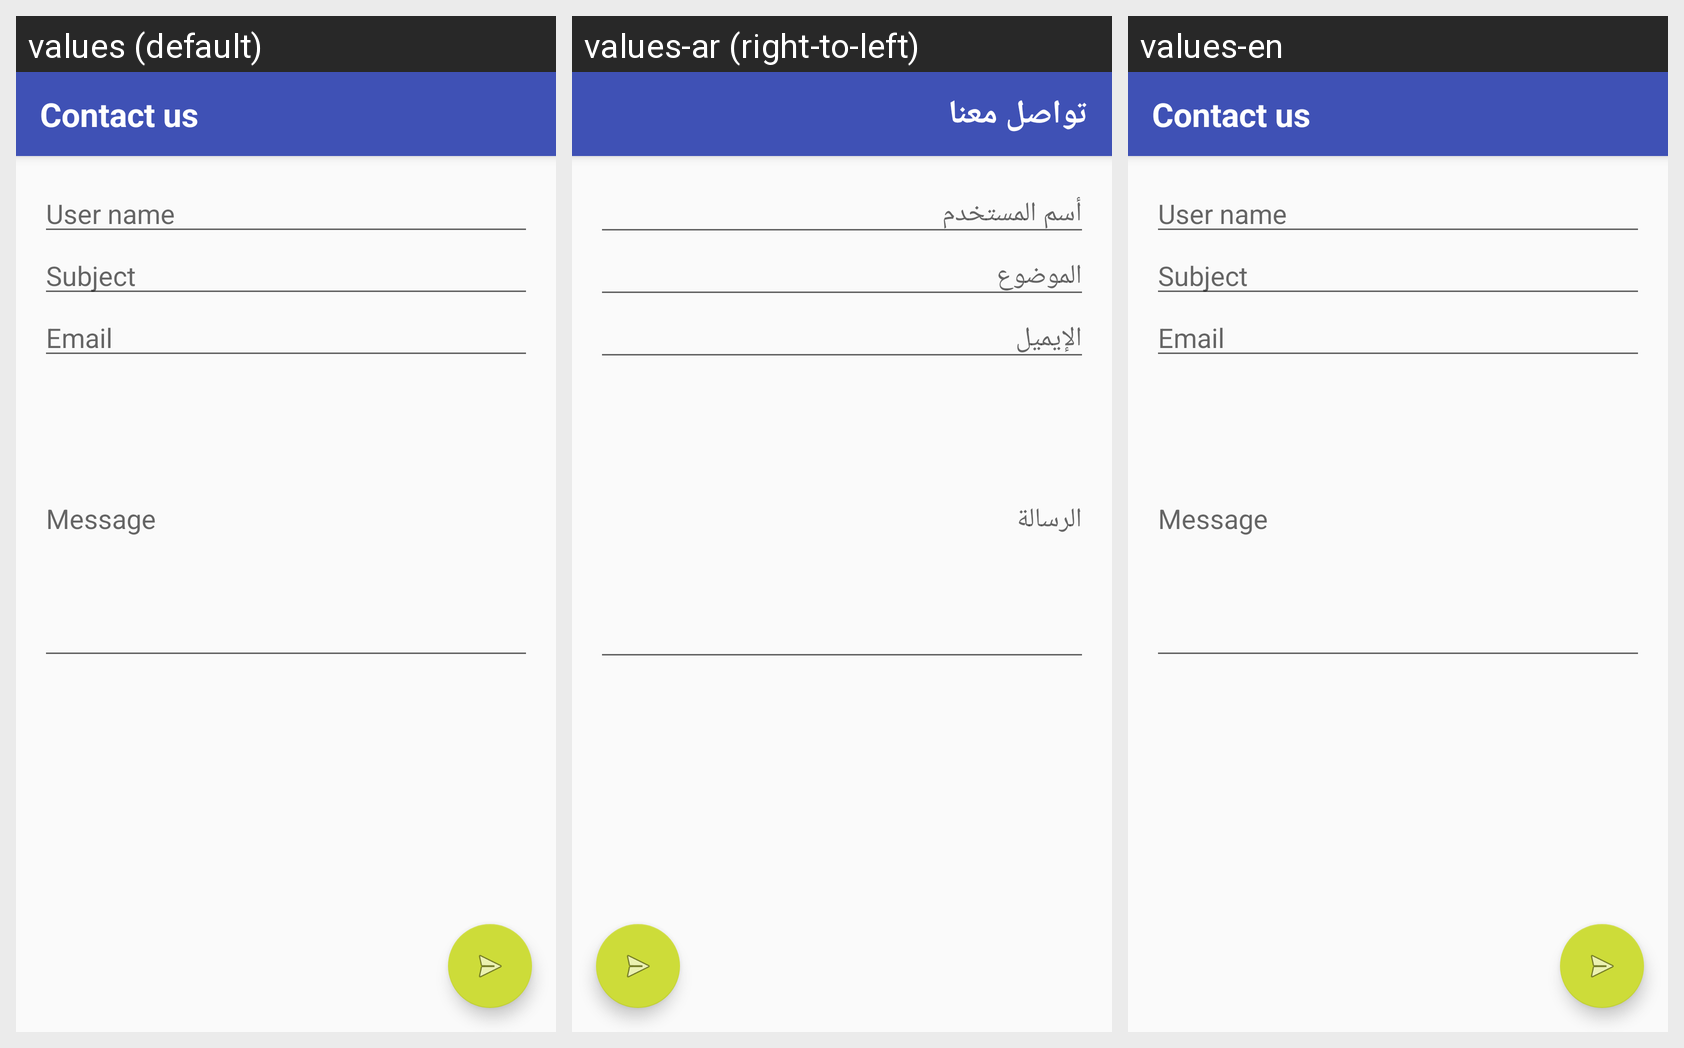

Translations of the strings shown on this Android screen, per locale in the grid:
Android screen res/layout/activity_contact_us.xml rendered under 3 locales, left to right: values (default), values-ar (right-to-left), values-en. Device: Nexus 5 (rendered at 1080×1920; each locale shown at half size, 540×960, under a caption strip naming it); theme AppTheme.NoActionBar.
Strings drawn on this screen, with the default value and each locale's value (text and hints the layout hard-codes, and strings that could not be matched under every locale, appear in the picture but are not listed):

contact_us
  values: Contact us
  values-ar: تواصل معنا
  values-en: Contact us

title
  values: User name
  values-ar: أسم المستخدم
  values-en: User name

subject
  values: Subject
  values-ar: الموضوع
  values-en: Subject

email
  values: Email
  values-ar: الإيميل
  values-en: Email

message
  values: Message
  values-ar: الرسالة
  values-en: Message
